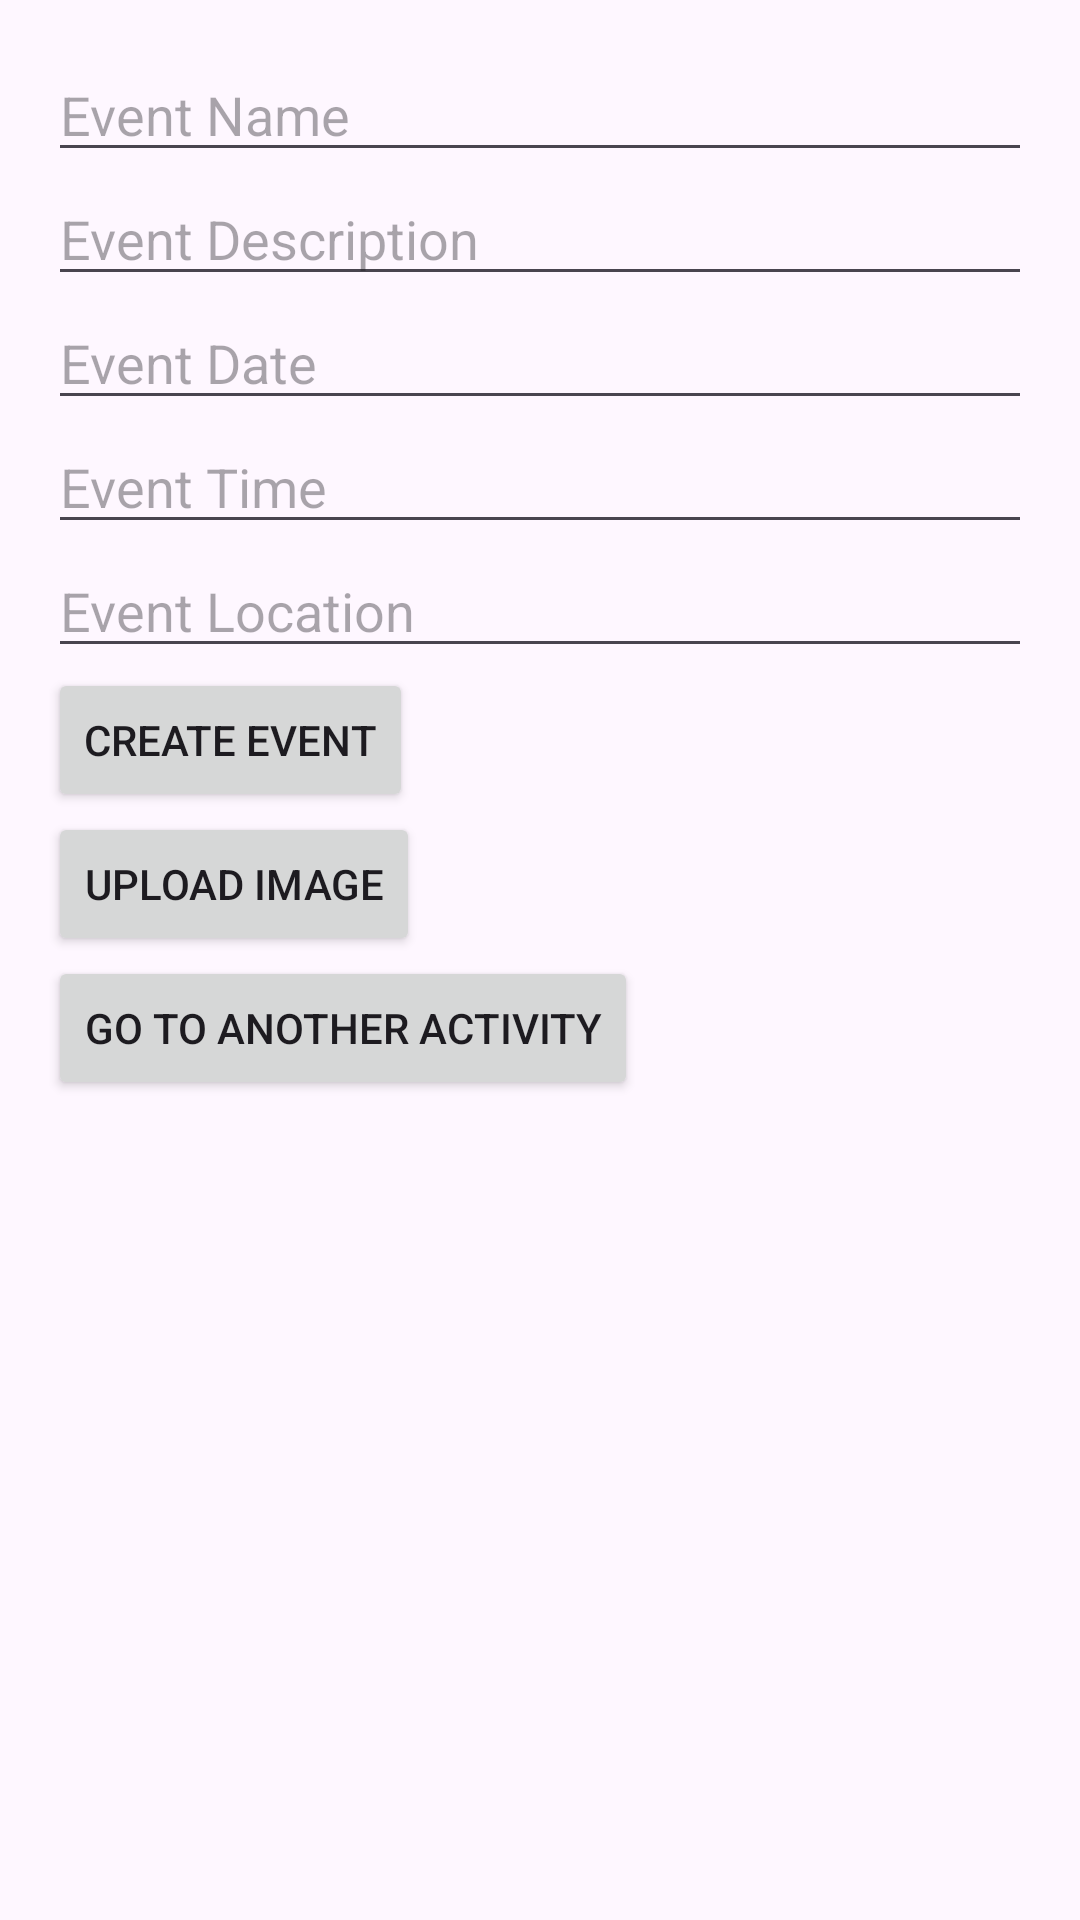

The Android layout XML behind this screen, and the referenced resources:
<!-- AndroidManifest.xml: application theme Theme.TestSpringRestApp -->
<!-- res/layout/activity_main3.xml -->
<?xml version="1.0" encoding="utf-8"?>
<ScrollView xmlns:android="http://schemas.android.com/apk/res/android"
    android:layout_width="match_parent"
    android:layout_height="match_parent"
    android:padding="16dp">

    <LinearLayout
        android:layout_width="match_parent"
        android:layout_height="wrap_content"
        android:orientation="vertical">

        <ImageView
            android:id="@+id/image_preview"
            android:layout_width="100dp"
            android:layout_height="100dp"
            android:visibility="gone"
            android:contentDescription="Image Preview"/>

        <EditText
            android:id="@+id/event_name"
            android:layout_width="match_parent"
            android:layout_height="wrap_content"
            android:hint="Event Name" />

        <EditText
            android:id="@+id/event_description"
            android:layout_width="match_parent"
            android:layout_height="wrap_content"
            android:hint="Event Description" />

        <EditText
            android:id="@+id/event_date"
            android:layout_width="match_parent"
            android:layout_height="wrap_content"
            android:hint="Event Date" />

        <EditText
            android:id="@+id/event_time"
            android:layout_width="match_parent"
            android:layout_height="wrap_content"
            android:hint="Event Time" />

        <EditText
            android:id="@+id/event_location"
            android:layout_width="match_parent"
            android:layout_height="wrap_content"
            android:hint="Event Location" />

        <Button
            android:id="@+id/create_event"
            android:layout_width="wrap_content"
            android:layout_height="wrap_content"
            android:text="Create Event" />

        <Button
            android:id="@+id/upload_file_button"
            android:layout_width="wrap_content"
            android:layout_height="wrap_content"
            android:text="Upload Image" />

        <Button
            android:id="@+id/button1"
            android:layout_width="wrap_content"
            android:layout_height="wrap_content"
            android:text="Go to Another Activity" />

        <LinearLayout
            android:id="@+id/event_list"
            android:layout_width="match_parent"
            android:layout_height="wrap_content"
            android:orientation="vertical"
            android:paddingTop="8dp"
            android:paddingBottom="8dp" />

    </LinearLayout>
</ScrollView>
<!-- resources referenced by this layout -->
<resources>
  <style name="Theme.TestSpringRestApp" parent="Base.Theme.TestSpringRestApp" />
  <style name="Base.Theme.TestSpringRestApp" parent="Theme.Material3.DayNight.NoActionBar">
  
      </style>
</resources>
